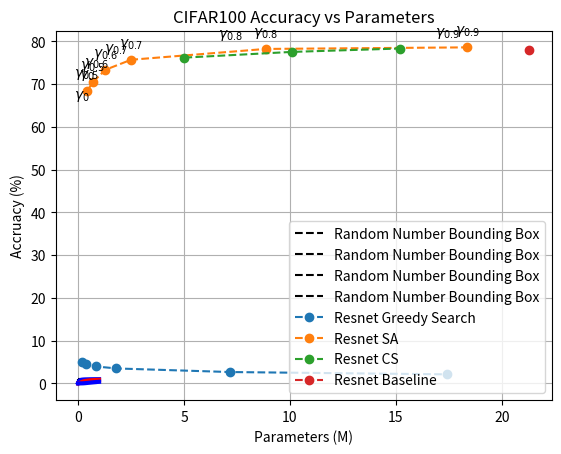

This figure's Python source:
import matplotlib as mpl
import matplotlib.pyplot as plt
import numpy as np

import scipy 




# #PRINTING ALPHA SWEEPS
fig, ax = plt.subplots()


ALPHA1 = 5
ALPHA2 = 35
ALPHA3 = 1
Temp = 1
x = np.arange(0.0, 1, 0.01)
y1 = np.exp((-1/(ALPHA1*x*Temp)))
y2 = np.exp((-1/(ALPHA2*x*Temp)))
y3 = np.exp((-1/(ALPHA3*x*Temp)))
z = [1]*100
ax.plot(x, [1]*100, "k--", label="Random Number Bounding Box")
ax.plot([1]*100, x, "k--", label="Random Number Bounding Box")
ax.plot(x, [0]*100, "k--", label="Random Number Bounding Box")
ax.plot([0]*100, x, "k--", label="Random Number Bounding Box")

ax.plot(x, y2, "b", linewidth=3)
ax.plot(x, y1, "r", linewidth=3)
ax.plot(x, y3, "b", linewidth=3)

ax.fill_between(x, y3, y2, facecolor='blue', alpha=0.5)

ax.fill_between(x, [0]*100, y3, facecolor='green', alpha=0.2)
ax.grid()

ax.set(title = "Accepting Function vs Temperature",
       xlabel = "Temp",
       ylabel = "Accepting Function (" + (r'$\zeta$') + ")")


plt.show()




N = [r'$\gamma_{0}$',r'$\gamma_{0.5}$',r'$\gamma_{0.6}$', r'$\gamma_{0.7}$', 
    r'$\gamma_{0.8}$', r'$\gamma_{0.9}$']


ResnetGreedy_ACC = [63.47,68.58,71.13,74.46,77.73,78.19]
ResnetGreedy_Param = [0.17,0.394,0.854,1.812,7.166,17.43]

ResnetSA_ACC = [68.32,70.4,73.35,75.7,78.23,78.6]
ResnetSA_Param = [0.43,0.682,1.288,2.502,8.85,18.37]

ResnetCS_ACC = [76.2,77.54,78.33]
ResnetCS_Param = [5.02,10.1,15.19]

ResnetBaseline_ACC = [77.88]
ResnetBaseline_Param = [21.28]


logTrend = np.polyfit(np.log(ResnetGreedy_Param), ResnetGreedy_ACC, 2)


# plot the 3 sets
plt.plot(ResnetGreedy_Param,logTrend[0]*np.log(ResnetGreedy_Param)+logTrend[1],'o--',label='Resnet Greedy Search')
plt.plot(ResnetSA_Param,ResnetSA_ACC, 'o--',label='Resnet SA')
plt.plot(ResnetCS_Param,ResnetCS_ACC, 'o--',label='Resnet CS')

plt.plot(ResnetBaseline_Param,ResnetBaseline_ACC, 'o--',label='Resnet Baseline')


for i,(loc) in enumerate(zip(ResnetGreedy_Param,ResnetGreedy_ACC)):
    plt.annotate(N[i], (loc),textcoords="offset points",
                 xytext=(0,10),
                 ha='center')

for i,(loc) in enumerate(zip(ResnetSA_Param,ResnetSA_ACC)):
    plt.annotate(N[i], (loc),textcoords="offset points",
                 xytext=(0,10),
                 ha='center')

# call with no parameters
plt.legend(loc=4)

plt.title('CIFAR100 Accuracy vs Parameters')
plt.xlabel('Parameters (M)')
plt.ylabel('Accruacy (%)')
 

plt.show()